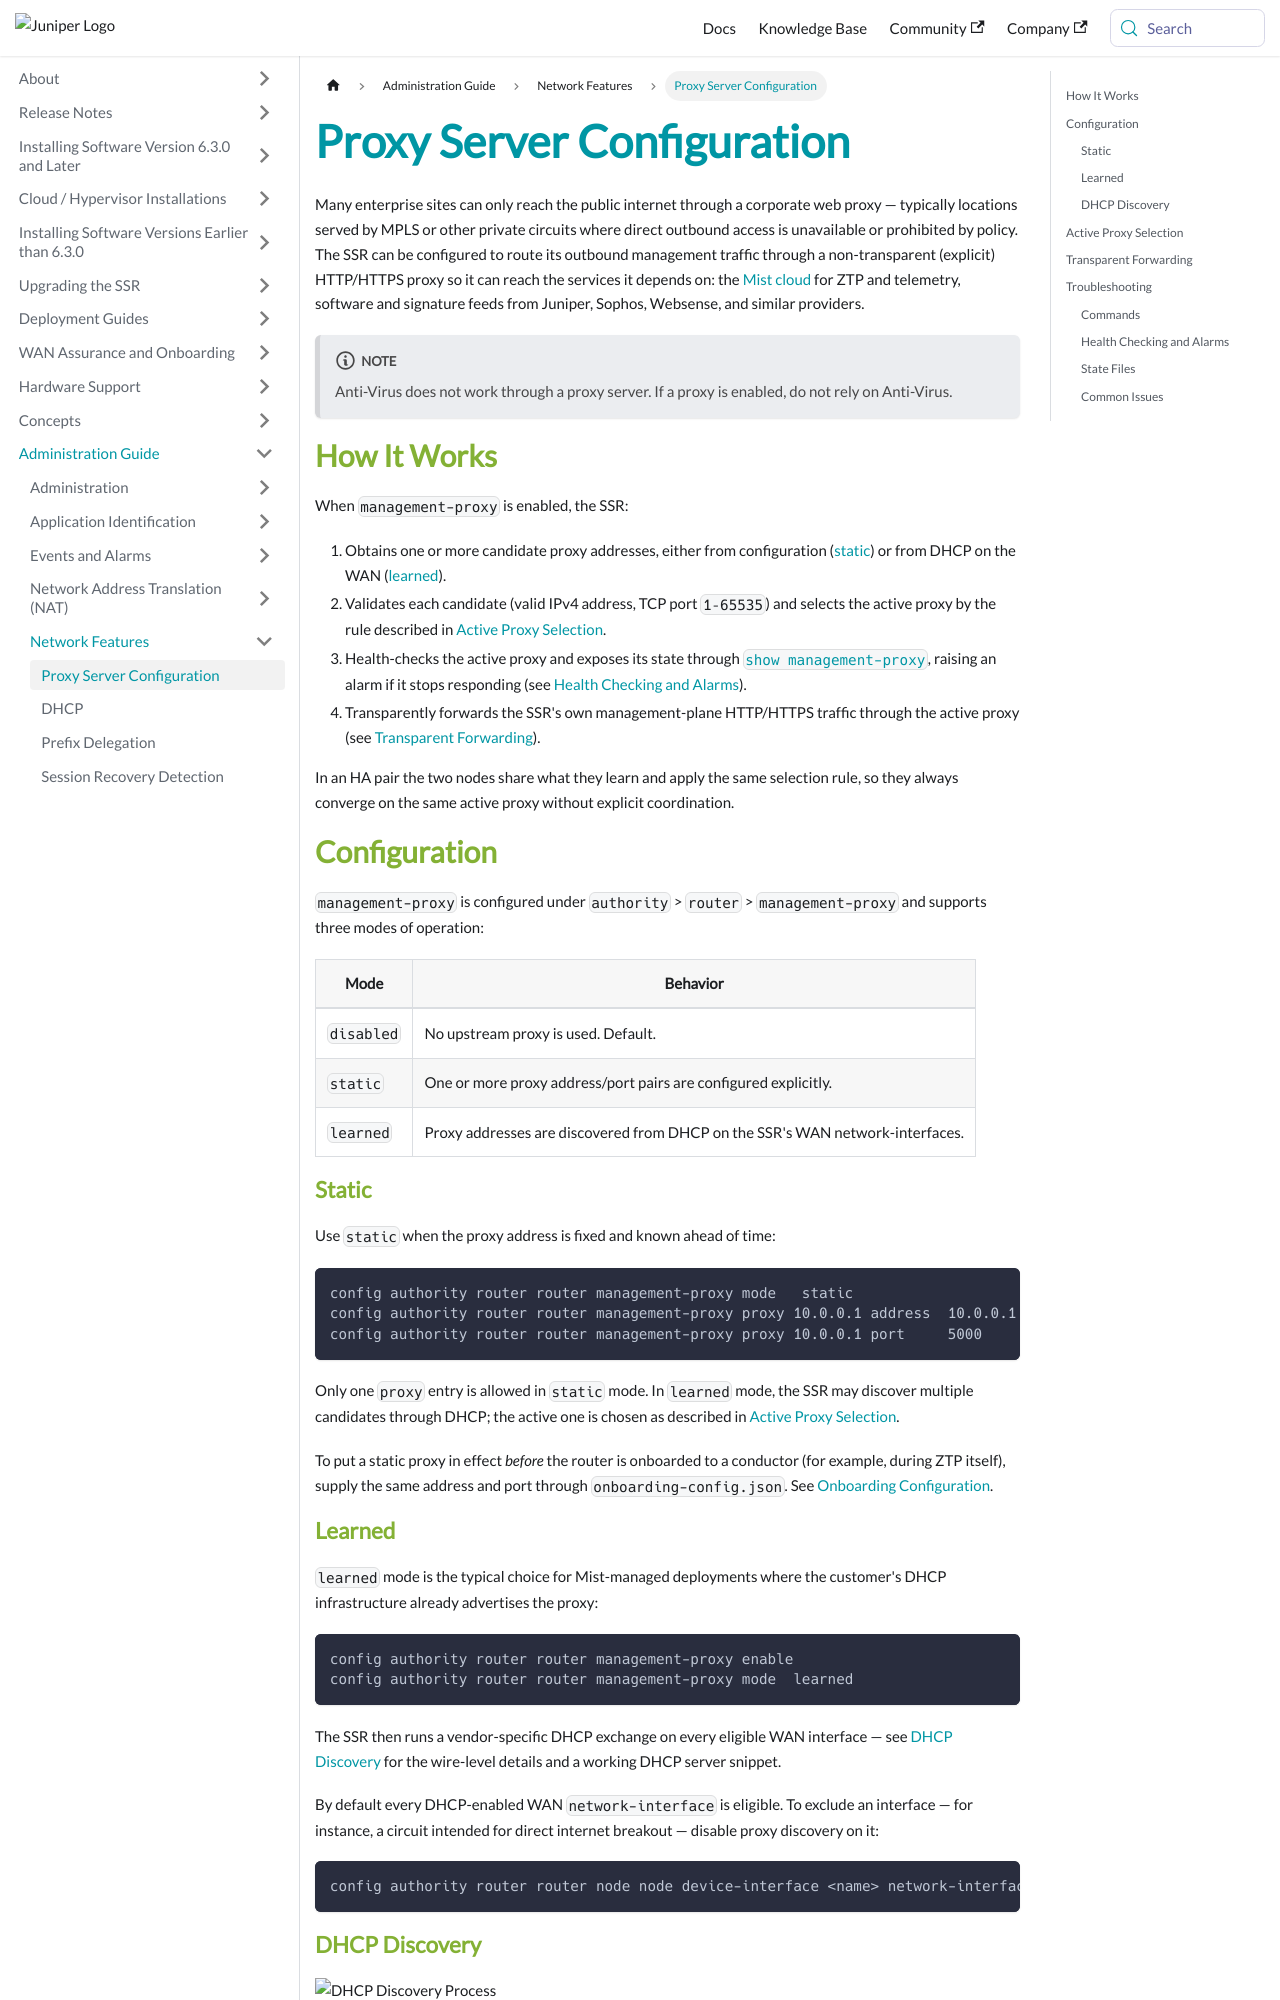

repository: 128technology/docs · page: docs/config_proxy_server/index.html · generator: docusaurus

---
title: Proxy Server Configuration
sidebar_label: Proxy Server Configuration
---

Many enterprise sites can only reach the public internet through a corporate web proxy — typically locations served by MPLS or other private circuits where direct outbound access is unavailable or prohibited by policy. The SSR can be configured to route its outbound management traffic through a non-transparent (explicit) HTTP/HTTPS proxy so it can reach the services it depends on: the [Mist cloud](sec-ztp-web-proxy.md) for ZTP and telemetry, software and signature feeds from Juniper, Sophos, Websense, and similar providers.

:::note
Anti-Virus does not work through a proxy server. If a proxy is enabled, do not rely on Anti-Virus.
:::

## How It Works

When `management-proxy` is enabled, the SSR:

1. Obtains one or more candidate proxy addresses, either from configuration ([static](#static)) or from DHCP on the WAN ([learned](#learned)).
2. Validates each candidate (valid IPv4 address, TCP port `1–65535`) and selects the active proxy by the rule described in [Active Proxy Selection](#active-proxy-selection).
3. Health-checks the active proxy and exposes its state through [`show management-proxy`](#commands), raising an alarm if it stops responding (see [Health Checking and Alarms](#health-checking-and-alarms)).
4. Transparently forwards the SSR's own management-plane HTTP/HTTPS traffic through the active proxy (see [Transparent Forwarding](#transparent-forwarding)).

In an HA pair the two nodes share what they learn and apply the same selection rule, so they always converge on the same active proxy without explicit coordination.

## Configuration

`management-proxy` is configured under `authority` > `router` > `management-proxy` and supports three modes of operation:

| Mode       | Behavior                                                                       |
|------------|--------------------------------------------------------------------------------|
| `disabled` | No upstream proxy is used. Default.                                            |
| `static`   | One or more proxy address/port pairs are configured explicitly.                |
| `learned`  | Proxy addresses are discovered from DHCP on the SSR's WAN network-interfaces.  |

### Static

Use `static` when the proxy address is fixed and known ahead of time:

```
config authority router router management-proxy mode   static
config authority router router management-proxy proxy 10.0.0.1 address  10.0.0.1
config authority router router management-proxy proxy 10.0.0.1 port     5000
```

Only one `proxy` entry is allowed in `static` mode. In `learned` mode, the SSR may discover multiple candidates through DHCP; the active one is chosen as described in [Active Proxy Selection](#active-proxy-selection).

To put a static proxy in effect *before* the router is onboarded to a conductor (for example, during ZTP itself), supply the same address and port through `onboarding-config.json`. See [Onboarding Configuration](initialize_u-iso_adv_workflow.md#onboarding-configuration-file).

### Learned

`learned` mode is the typical choice for Mist-managed deployments where the customer's DHCP infrastructure already advertises the proxy:

```
config authority router router management-proxy enable
config authority router router management-proxy mode  learned
```

The SSR then runs a vendor-specific DHCP exchange on every eligible WAN interface — see [DHCP Discovery](#dhcp-discovery) for the wire-level details and a working DHCP server snippet.

By default every DHCP-enabled WAN `network-interface` is eligible. To exclude an interface — for instance, a circuit intended for direct internet breakout — disable proxy discovery on it:

```
config authority router router node node device-interface <name> network-interface <name> enable-proxy-discovery false
```
